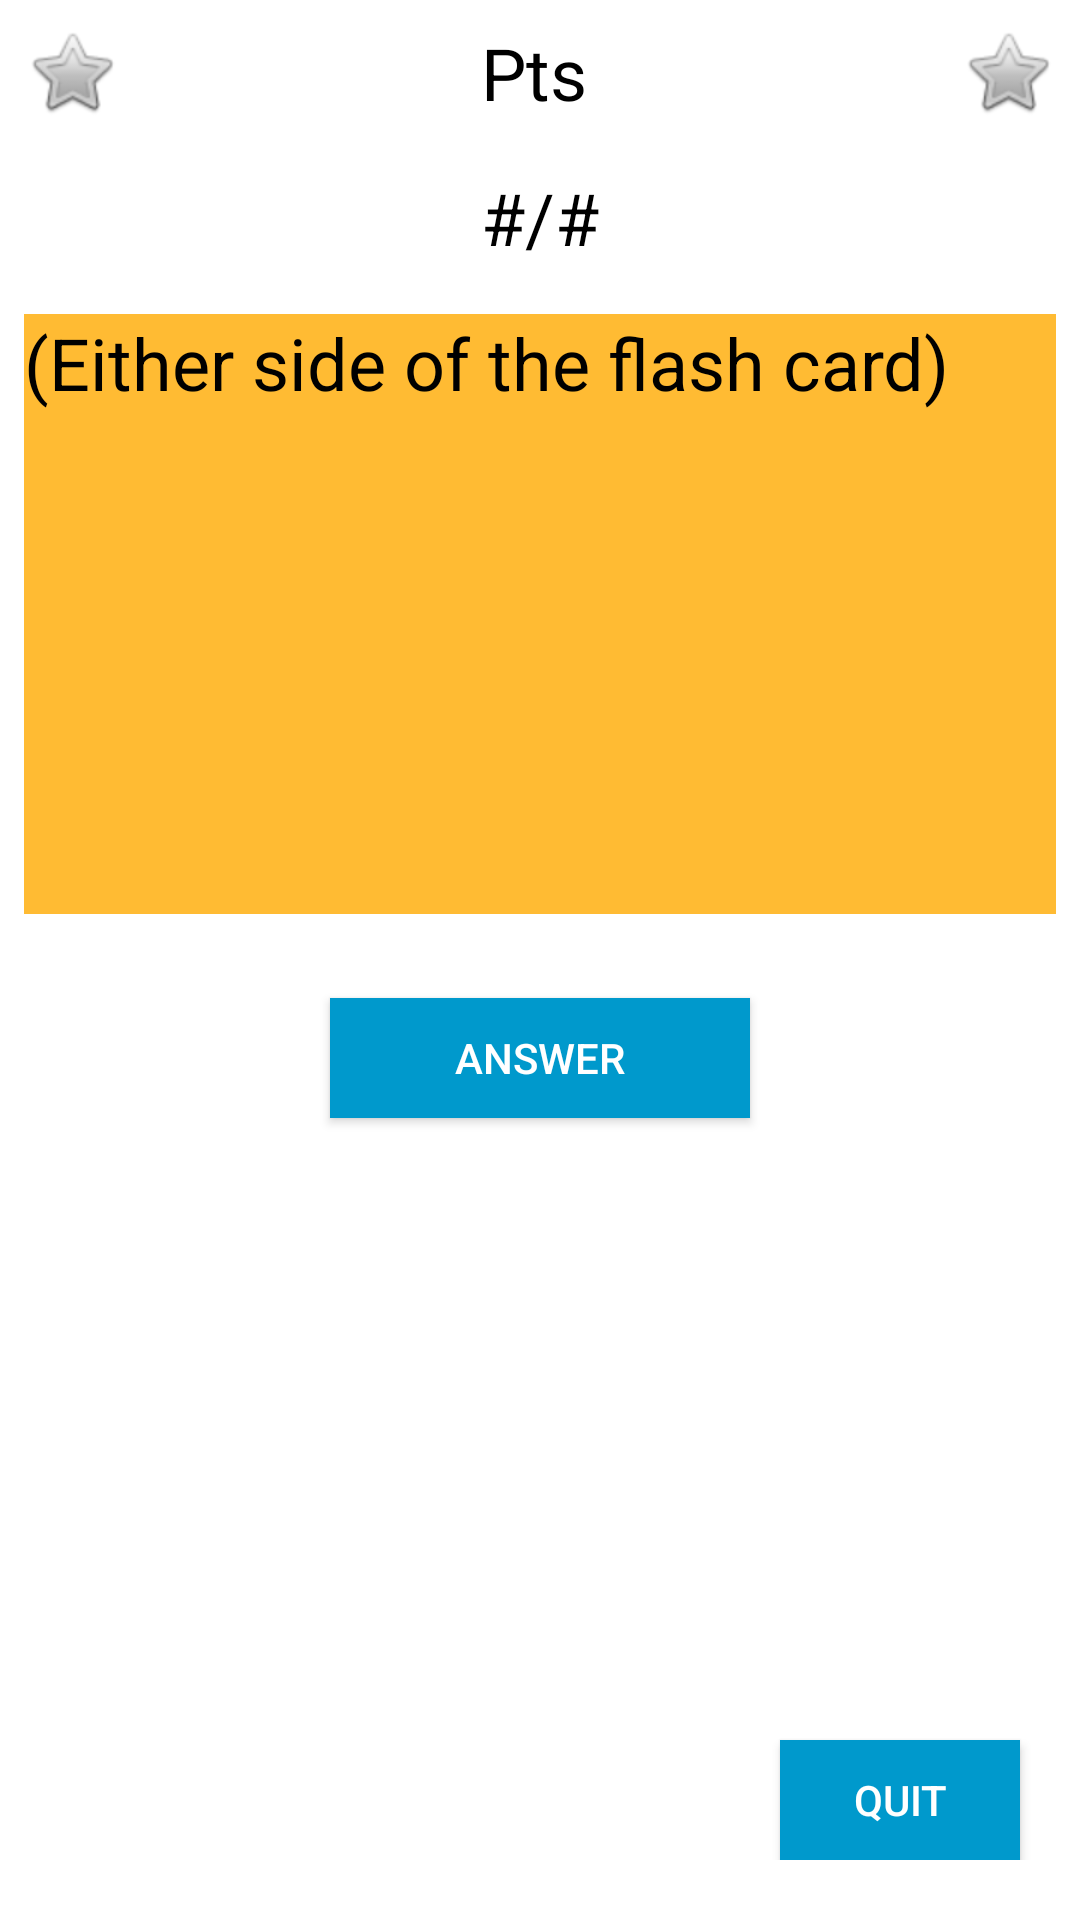

Here is an Android app screen rendered from its layout file. Give the layout XML and the strings, colors and styles it references.
<!-- AndroidManifest.xml: application theme AppTheme -->
<!-- res/layout/activity_multiplayer.xml -->
<?xml version="1.0" encoding="utf-8"?>
<LinearLayout xmlns:android="http://schemas.android.com/apk/res/android"
    xmlns:app="http://schemas.android.com/apk/res-auto"
    xmlns:tools="http://schemas.android.com/tools"
    android:layout_width="match_parent"
    android:layout_height="match_parent"
    android:orientation="vertical"
    tools:context="com.example.android.flashcards.MenuActivity">


    <RelativeLayout
        android:orientation="horizontal"
        android:layout_height = "wrap_content"
        android:layout_width = "match_parent">
        <ImageView
            android:layout_width="wrap_content"
            android:layout_height="wrap_content"
            android:layout_gravity="center"
            android:layout_margin="8dp"
            app:srcCompat="@android:drawable/btn_star" />
        <LinearLayout
            android:layout_width="wrap_content"
            android:layout_height="wrap_content"
            android:layout_centerInParent="true"
            android:orientation="vertical">
            <TextView
                android:layout_width="wrap_content"
                android:layout_height="wrap_content"
                android:text = "Pts"
                android:textColor="@android:color/black"
                android:layout_margin="8dp"
                android:textSize = "24sp"/>
            <TextView
                android:layout_width="wrap_content"
                android:layout_height="wrap_content"
                android:text = "#/#"
                android:textColor="@android:color/black"
                android:layout_margin="8dp"
                android:textSize = "24sp"/>
        </LinearLayout>
        <ImageView
            android:layout_width="wrap_content"
            android:layout_height="wrap_content"
            android:layout_gravity="center"
            android:layout_margin="8dp"
            app:srcCompat="@android:drawable/btn_star"
            android:layout_alignParentRight="true" />
    </RelativeLayout>

    <TextView
        android:layout_width="match_parent"
        android:layout_height="200dp"
        android:layout_margin="8dp"
        android:background="@android:color/holo_orange_light"
        android:text="(Either side of the flash card)"
        android:textColor="@android:color/black"
        android:textSize="24sp" />

    <Button
        android:id="@+id/Answer_Button"
        android:layout_width = "140dp"
        android:layout_height = "40dp"
        android:layout_margin="20dp"
        android:text="Answer"
        android:layout_gravity="center"
        android:background="@android:color/holo_blue_dark"
        android:textColor="@android:color/white"/>
    <RelativeLayout
        android:orientation="horizontal"
        android:paddingBottom="20dp"
        android:layout_height = "wrap_content"
        android:layout_width = "match_parent">

        <Button
            android:id="@+id/Quit_Button"
            android:layout_width="80dp"
            android:layout_height="40dp"
            android:layout_alignParentBottom="true"
            android:layout_alignParentRight="true"
            android:layout_margin="20dp"
            android:background="@android:color/holo_blue_dark"
            android:onClick="onQuitClicked"
            android:text="Quit"
            android:textColor="@android:color/white" />
    </RelativeLayout>
</LinearLayout>
<!-- resources referenced by this layout -->
<resources>
  <style parent="Theme.AppCompat.Light.DarkActionBar" name="AppTheme">
  
      
  
  
      <item name="colorPrimaryDark">@android:color/background_dark</item>
  
      <item name="colorAccent">@color/colorAccent</item>
  
      <item name="android:colorForeground">@android:color/white</item>
  
      <item name="android:colorBackground">@android:color/white</item>
  
      <item name="android:textColorPrimary">@android:color/black</item>
  
  </style>
  
  
      -
  <color name="colorAccent">#1c1c1c</color>
</resources>
